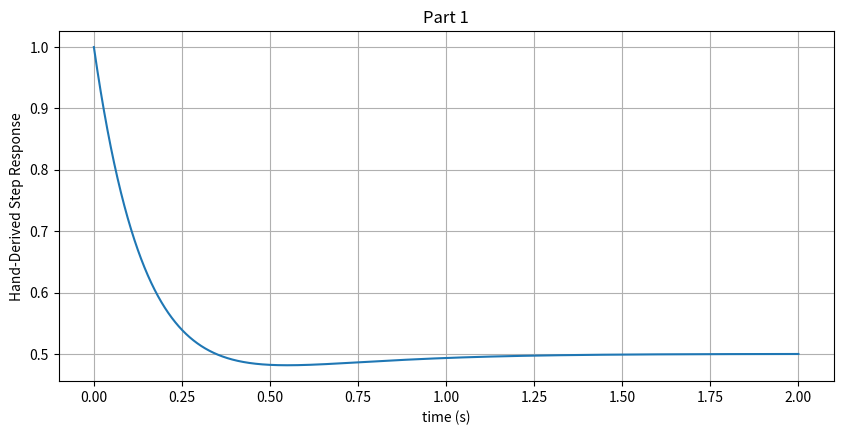
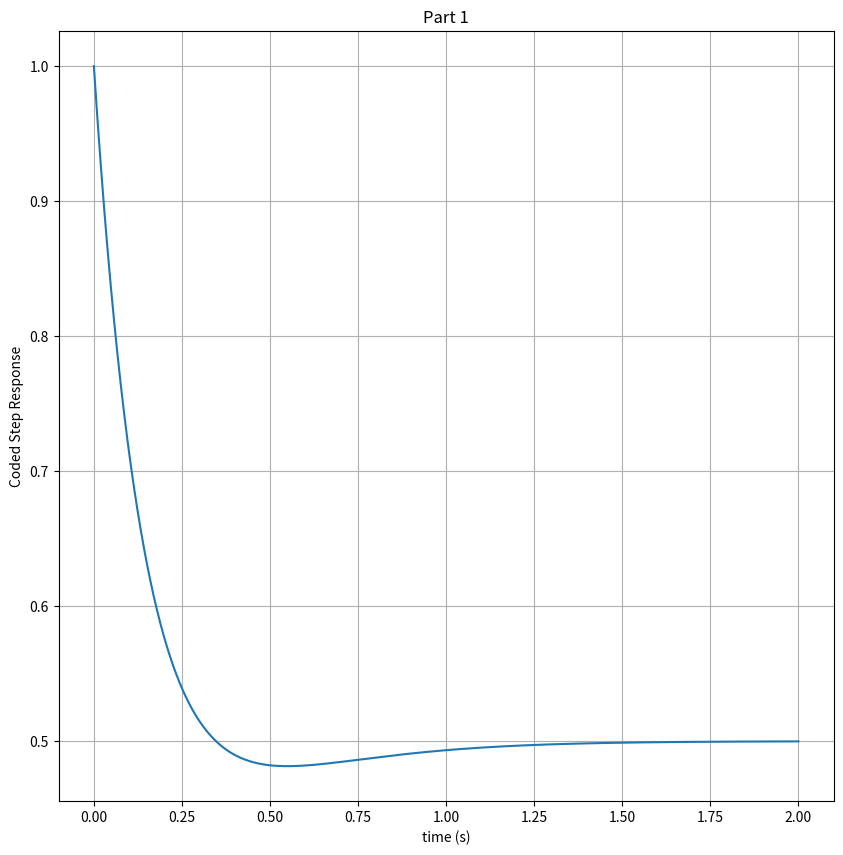
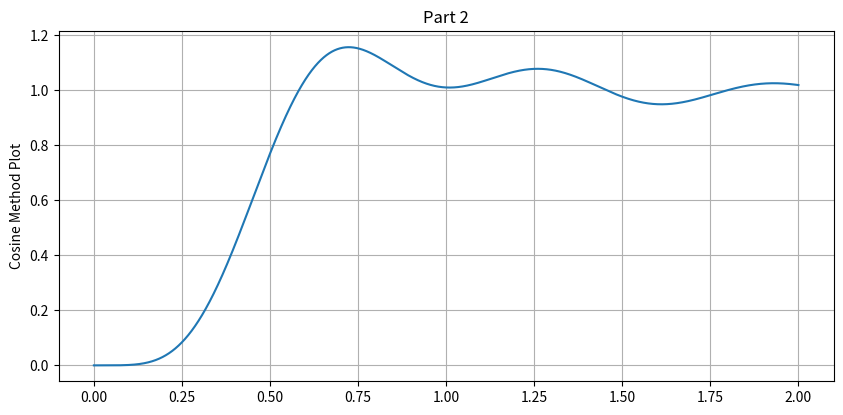
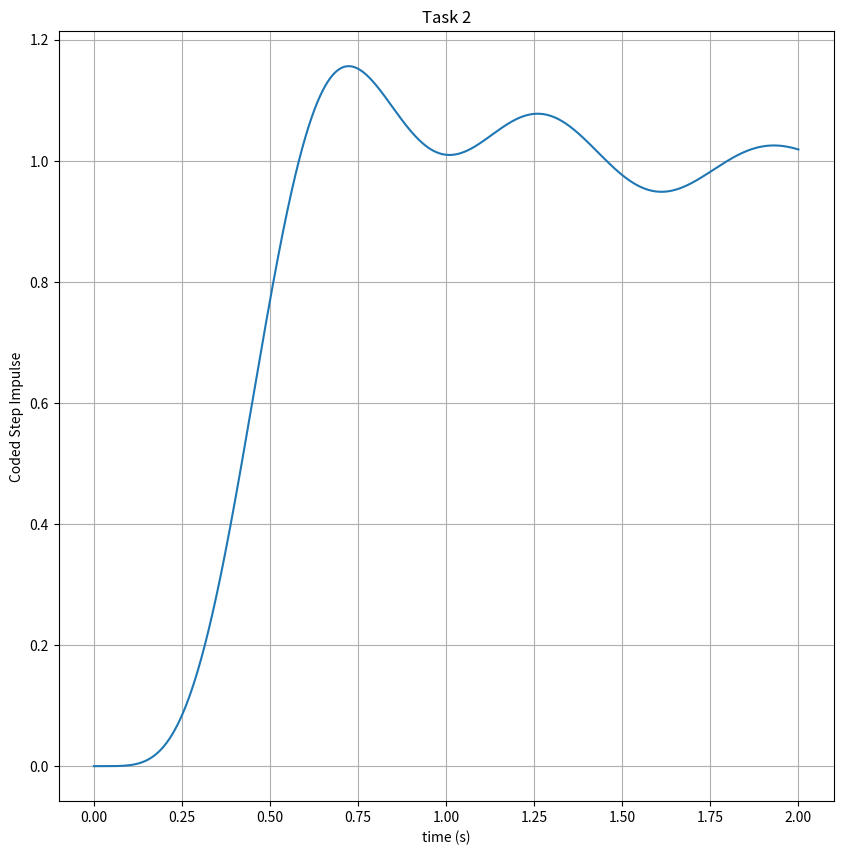

Reproduce these figures in Python, in order.
# -*- coding: utf-8 -*-
"""
Created on Tue Oct  8 19:26:52 2019

[redacted]
"""

import numpy as np
import matplotlib.pyplot as plt
import scipy.signal as sig
import math
import cmath
step = 1e-3
t = np.arange(0,2+step,step)
def the_step(t):
    y = np.zeros((len(t))) #establishes array for y
    for i in range(len(t)):
        if t[i] < 0:
             y[i] = 0 
        else:
             y[i] = 1
    return y

d = 105
r = (105*math.pi)/180
#---------------------------Part 1-------------------------------------------#
step = 1e-5
t = np.arange(0,2+step,step)
def org_h(t):
    y = (0.5 + np.exp(-6*t) - (0.5*np.exp(-4*t)))
    return y

num = [1,6,12]
den = [1,10,24]
t = np.arange(0,2+step,step)
y = org_h(t) # function call using the user-defined function, shown in the 
             #above cell
myFigSize = (10,10)
plt.figure(figsize=myFigSize)
plt.subplot(2,1,1)
plt.plot(t,y)
plt.grid(True)
plt.ylabel('Hand-Derived Step Response')
plt.title('Part 1')

plt.xlabel('time (s)')
plt.show()
tout2,yout2 = sig.step((num,den),T = t)
myFigSize = (10,10)
plt.figure(figsize=myFigSize)
plt.plot(tout2,yout2)
plt.grid(True)
plt.ylabel('Coded Step Response')
plt.title('Part 1')
plt.xlabel('time (s)')
plt.show()

num2 = [1,6,12]
den2 = [1,10,24,0]
[R,P,_]=sig.residue(num2,den2) #partial fraction expansion
print(R)
print(P)

#---------------------------Part 2-------------------------------------------#
num3 = [25250]
den3 = [1,18,218,2036,9085,25250,0]
[R,P,_] = sig.residue(num3,den3)
print(R)
print(P)

def cosine(R,P,t):
    y=np.zeros(t.shape)
    for i in range(len(R)): #goes through entire range of fraction expansion
        a = P[i].real #real part using alpha variable
        w = P[i].imag #imaginary part using p variable
        K = abs(R[i]) #absolute value of R
        ang = np.angle(R[i])
        y += (K*np.exp(a*t)*np.cos((w*t) + ang))*the_step(t) #official cosine 
        #method
    return y
    
y = 0           
t = np.arange(0,2+step,step)
y = cosine(R,P,t) # function call using the user-defined function, shown in the 
             #above cell
num4 = [25250]
den4 = [1,18,218,2036,9085,25250] #this is for coded step impulse
myFigSize = (10,10)
plt.figure(figsize=myFigSize)
plt.subplot(2,1,1)
plt.plot(t,y)
plt.grid(True)
plt.ylabel('Cosine Method Plot')
plt.title('Part 2')
tout3,yout3 = sig.step((num4,den4),T = t)
myFigSize = (10,10)
plt.figure(figsize=myFigSize)
plt.plot(tout3,yout3)
plt.grid(True)
plt.ylabel('Coded Step Impulse')
plt.title('Task 2')
plt.xlabel('time (s)')
plt.show()